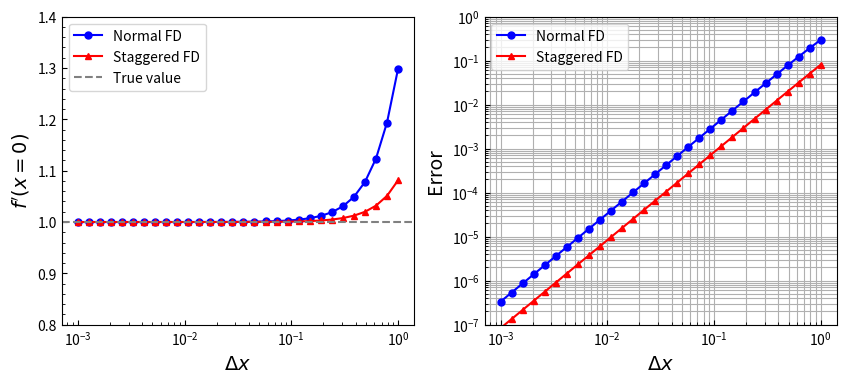

This chart was generated by the following Python code:
import numpy as np

def f(x):
    return np.exp(x) * np.sin(x)

# 解析解
true_val = 1.0

# dx を変化させる（小さくしていく）
dx_list = np.logspace(-3, 0, 30)  # 0.01~1を対数スケールで

fd_list  = []
fds_list = []
for dx in dx_list:
    fd  = (f(dx  ) - f(-dx)  ) / (2*dx)
    fds = (f(dx/2) - f(-dx/2)) / (dx)
    fd_list.append(fd)
    fds_list.append(fds)

# 結果表示
for dx, fd, fds in zip(dx_list, fd_list, fds_list):
    print(f"dx={dx:.2e},  FD={fd:.8f},  error={abs(fd - true_val):.2e}, FDS={fds:.8f},  errors={abs(fds - true_val):.2e}")


import matplotlib.pyplot as plt

# === プロット ===
plt.rcParams.update({'font.size': 10})
plt.rcParams['xtick.direction'] = 'in' #x軸の目盛りの向き
plt.rcParams['ytick.direction'] = 'in' #y軸の目盛りの向き
plt.rcParams["xtick.minor.visible"] = True  #x軸補助目盛りの追加
plt.rcParams["ytick.minor.visible"] = True  #y軸補助目盛りの追加


fig, axs = plt.subplots(1,2,figsize=(10, 4), sharex=True)


error  = np.abs(np.array(fd_list ) - true_val)
errors = np.abs(np.array(fds_list) - true_val)


ax = axs[0]
ax.semilogx(dx_list, fd_list , marker='o',markersize=5,color='blue',label="Normal FD")
ax.semilogx(dx_list, fds_list, marker='^',markersize=5,color='red' ,label="Staggered FD")
ax.axhline(true_val, linestyle="--", color="gray", label="True value")
ax.set_ylabel("$f'(x=0)$",fontsize=14)
ax.set_ylim(0.8,1.4)
ax.legend(loc='upper left')
ax.set_xlabel(r"$\Delta x$",fontsize=14)

ax = axs[1]
ax.loglog(dx_list, error,  marker='o',markersize=5,color='blue',label="Normal FD")
ax.loglog(dx_list, errors, marker='^',markersize=5,color='red' ,label="Staggered FD")
ax.set_xlabel(r"$\Delta x$",fontsize=14)
ax.set_ylabel("Error",fontsize=14)
ax.set_ylim(1e-7,1)
plt.legend(loc='upper left')
ax.grid(True, which="both")

plt.show()
